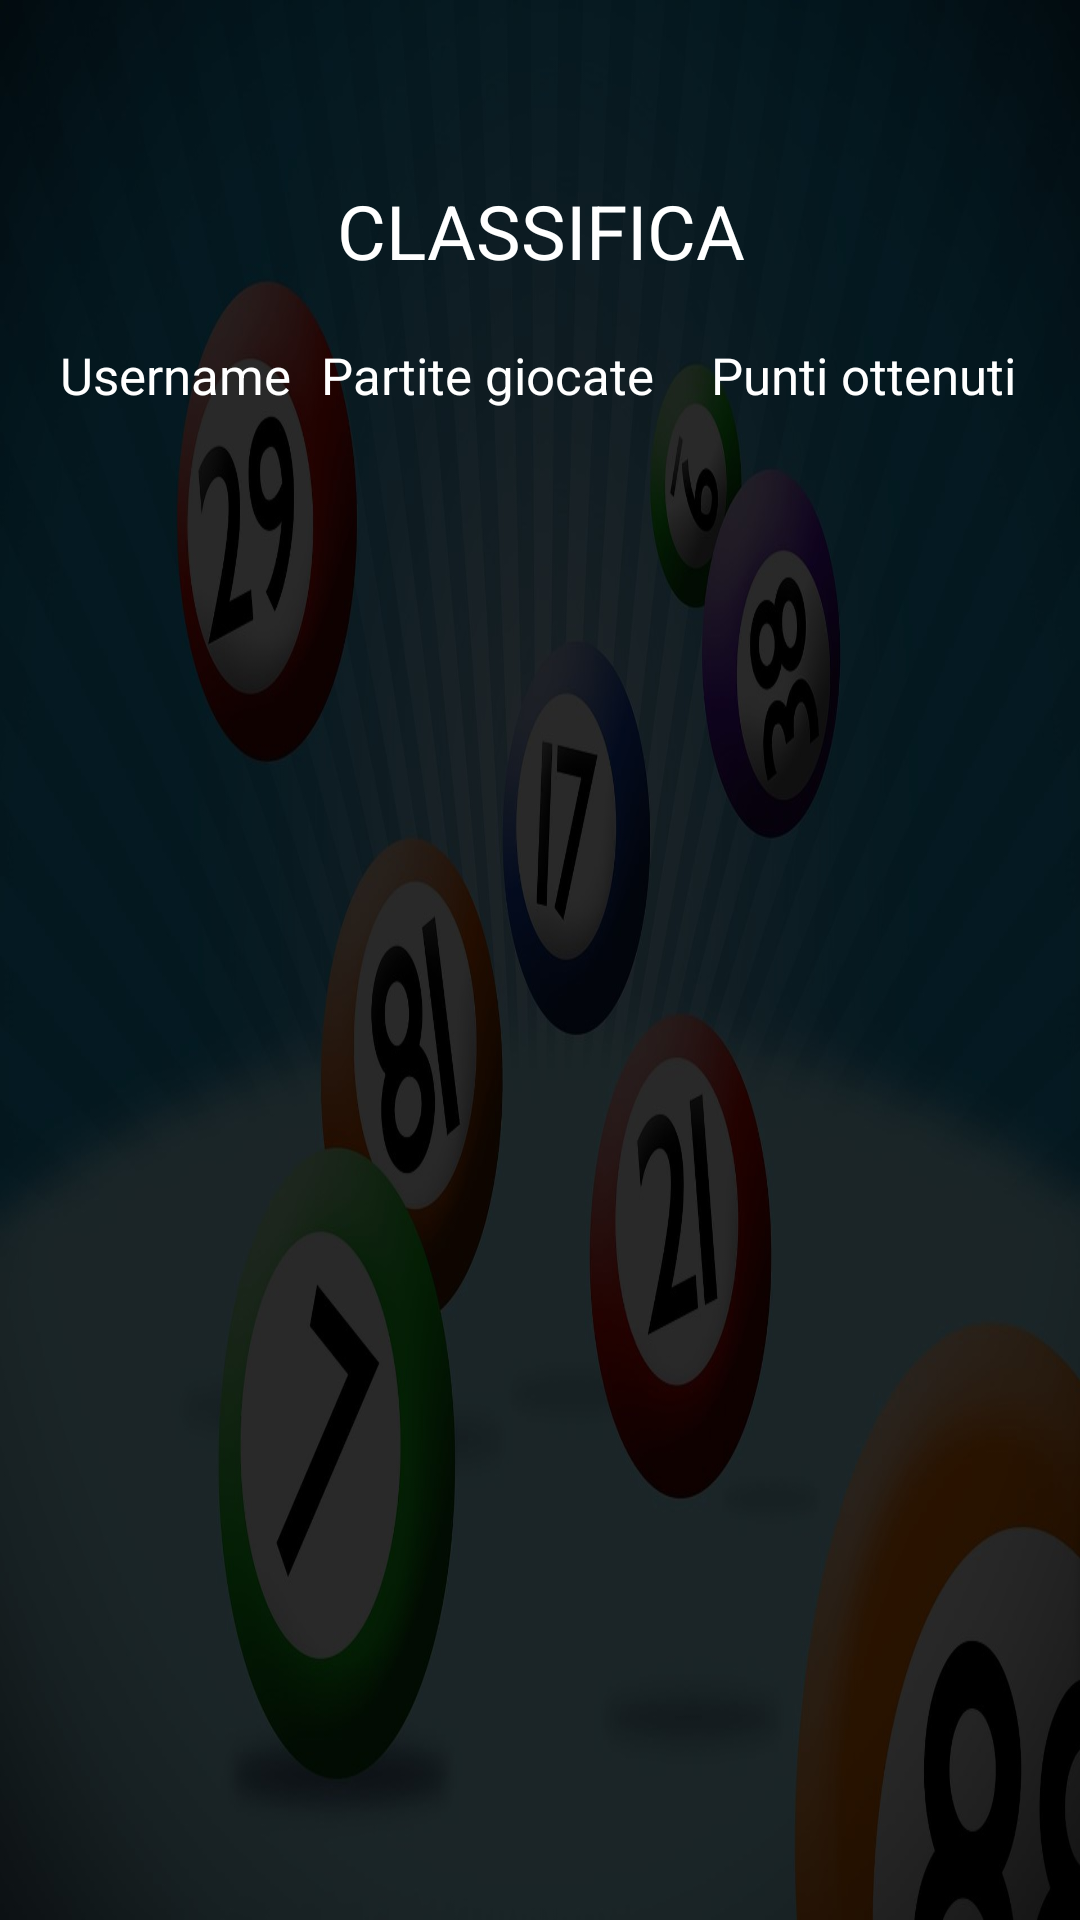

Produce the Android XML layout that renders to this screen, including the resource entries it uses.
<!-- AndroidManifest.xml: application theme Theme.MyBingo -->
<!-- res/layout/activity_leaderboard.xml -->
<?xml version="1.0" encoding="utf-8"?>
<androidx.constraintlayout.widget.ConstraintLayout xmlns:android="http://schemas.android.com/apk/res/android"
    xmlns:app="http://schemas.android.com/apk/res-auto"
    xmlns:tools="http://schemas.android.com/tools"
    android:layout_width="match_parent"
    android:layout_height="match_parent"
    android:background="@drawable/background_img2"
    tools:context=".activities.LoginActivity">

    <TextView
        android:id="@+id/textView3"
        android:layout_width="wrap_content"
        android:layout_height="wrap_content"
        android:layout_marginTop="60dp"
        android:text="CLASSIFICA"
        android:textAlignment="center"
        android:textColor="@color/white"
        android:textSize="25dp"
        app:layout_constraintEnd_toEndOf="parent"
        app:layout_constraintStart_toStartOf="parent"
        app:layout_constraintTop_toTopOf="parent" />


    <LinearLayout
        android:id="@+id/lista"
        android:layout_width="match_parent"
        android:layout_height="wrap_content"
        android:layout_margin="10dp"
        android:padding="10dp"
        android:orientation="horizontal"
        android:weightSum="10"
        app:layout_constraintEnd_toEndOf="parent"
        app:layout_constraintStart_toStartOf="parent"
        app:layout_constraintTop_toBottomOf="@+id/textView3"
        app:layout_constraintVertical_bias="0.158">

        <TextView
            android:layout_width="wrap_content"
            android:layout_height="wrap_content"
            android:text="Username"
            android:textSize="17dp"
            android:textAlignment="textStart"
            android:textColor="@color/white"
            android:layout_marginEnd="10dp"/>

        <TextView
            android:layout_width="130dp"
            android:layout_height="wrap_content"
            android:text="Partite giocate"
            android:textSize="17dp"
            android:textColor="@color/white"
            android:textAlignment="textStart"/>

        <TextView
            android:layout_width="120dp"
            android:layout_height="wrap_content"
            android:text="Punti ottenuti"
            android:textSize="17dp"
            android:textColor="@color/white"
            android:textAlignment="textStart"/>

    </LinearLayout>

    <ListView
        android:id="@+id/classifica"
        android:layout_width="wrap_content"
        android:layout_height="wrap_content"
        android:layout_below="@+id/lista"
        android:layout_centerHorizontal="true"
        app:layout_constraintBottom_toBottomOf="parent"
        app:layout_constraintEnd_toEndOf="parent"
        app:layout_constraintHorizontal_bias="0.0"
        app:layout_constraintStart_toStartOf="parent"
        app:layout_constraintTop_toTopOf="parent"
        app:layout_constraintVertical_bias="1.0" />

</androidx.constraintlayout.widget.ConstraintLayout>
<!-- resources referenced by this layout -->
<resources>
  <color name="white">#FFFFFFFF</color>
  <!-- drawable background_img2: jpg bitmap (drawable-v24, 95923 bytes) -->
  <style name="Theme.MyBingo" parent="Theme.MaterialComponents.DayNight.NoActionBar">
          
          <item name="colorPrimary">@color/purple_500</item>
          <item name="colorPrimaryVariant">@color/purple_700</item>
          <item name="colorOnPrimary">@color/white</item>
          
          <item name="colorSecondary">@color/teal_200</item>
          <item name="colorSecondaryVariant">@color/teal_700</item>
          <item name="colorOnSecondary">@color/black</item>
          
          <item name="android:statusBarColor" tools:targetApi="l">?attr/colorPrimaryVariant</item>
          
      </style>
  <color name="purple_500">#4F86B3</color>
  <color name="purple_700">#4F86B3</color>
  <color name="teal_200">#FF03DAC5</color>
  <color name="teal_700">#FF018786</color>
  <color name="black">#FF000000</color>
</resources>
